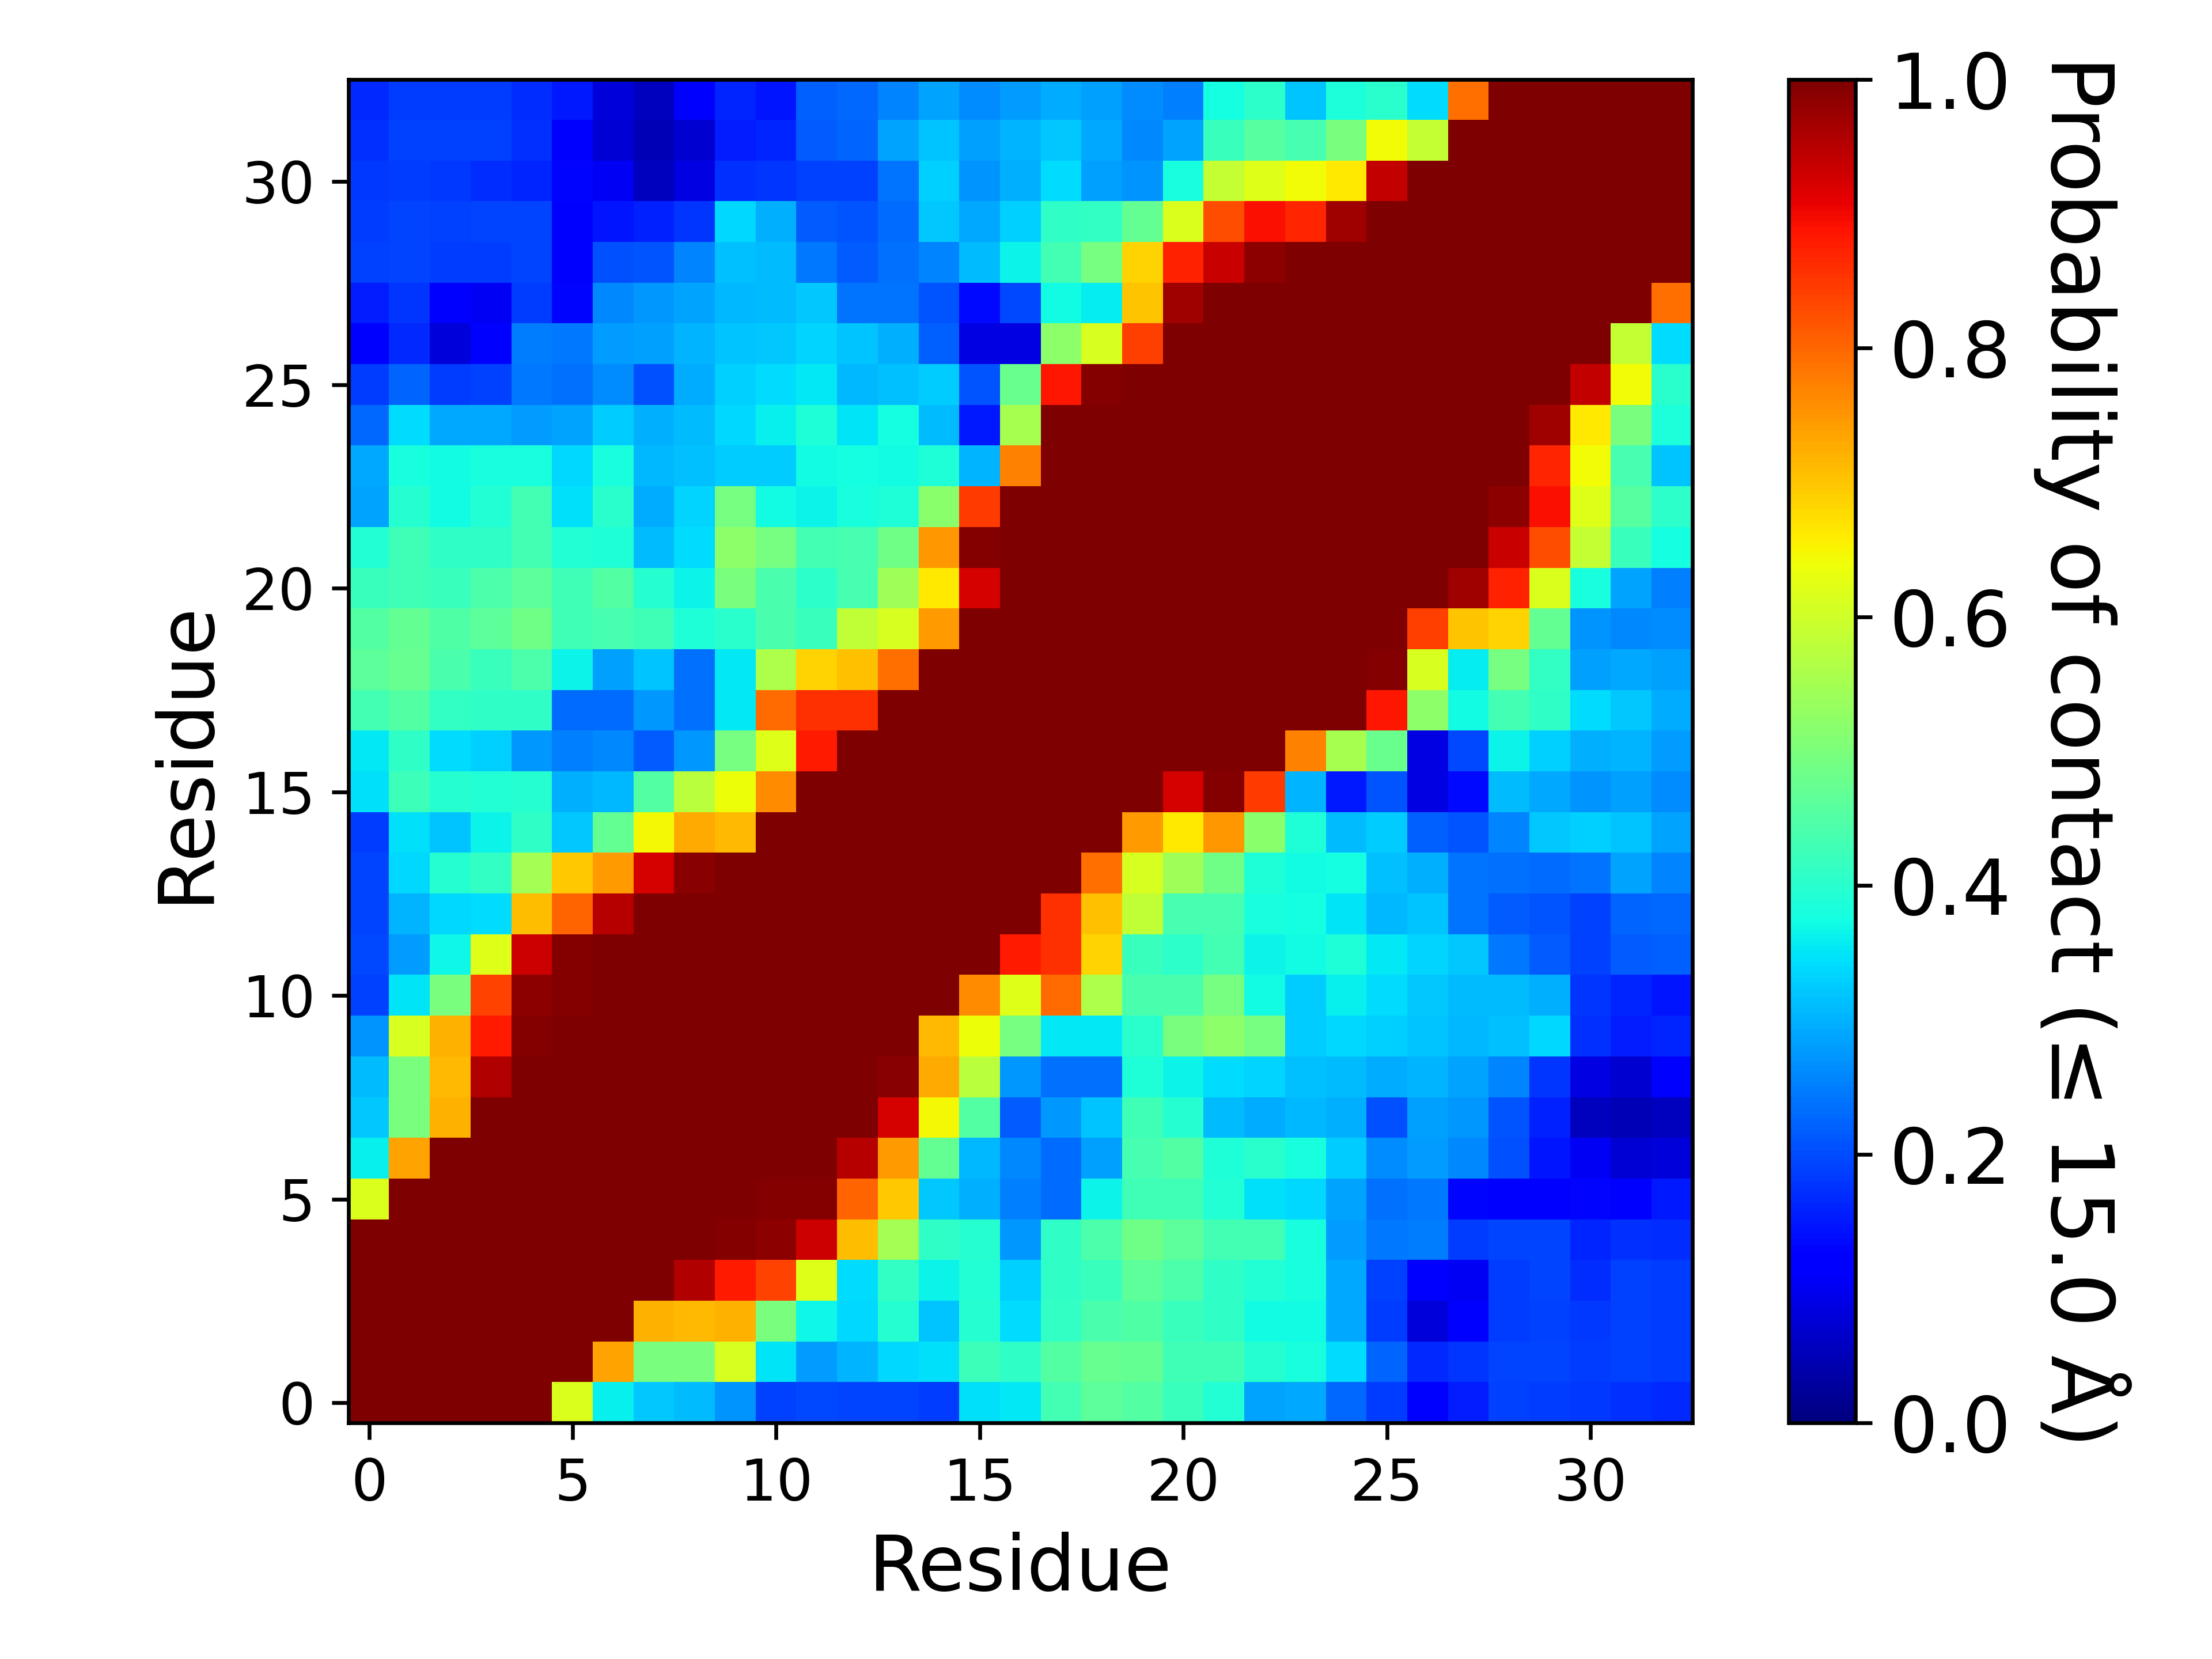

The data file committed next to this chart (first rows):
, 1, 2, 3, 4, 5, 6, 7, 8, 9, 10, 11, 12, 13, 14, 15, 16, 17, 18, 19, 20, 21, 22, 23
1, 1.0, 1.0, 1.0, 1.0, 1, 0.6133, 0.3623, 0.3211, 0.3121, 0.2706, 0.1902, 0.1976, 0.1923, 0.1943, 0.1873, 0.3456, 0.3539, 0.432, 0.4612, 0.4531, 0.4182, 0.3944, 0.287
2, 1.0, 1.0, 1.0, 1.0, 1.0, 1.0, 0.7355, 0.4989, 0.4961, 0.6127, 0.3496, 0.2804, 0.3012, 0.3364, 0.3474, 0.4227, 0.4093, 0.4503, 0.4741, 0.4689, 0.4266, 0.4264, 0.395
3, 1.0, 1.0, 1.0, 1.0, 1.0, 1.0, 1.0, 0.7224, 0.7148, 0.7221, 0.4996, 0.3706, 0.3378, 0.3973, 0.3191, 0.3945, 0.3405, 0.4122, 0.4397, 0.4492, 0.4194, 0.4073, 0.3733
4, 1.0, 1.0, 1.0, 1.0, 1.0, 1.0, 1.0, 1.0, 0.9543, 0.8821, 0.8369, 0.6184, 0.3422, 0.413, 0.3669, 0.3944, 0.3309, 0.4064, 0.4219, 0.4628, 0.4418, 0.4069, 0.3908
5, 1, 1.0, 1.0, 1.0, 1.0, 1.0, 1.0, 1.0, 1.0, 0.9957, 0.9859, 0.9318, 0.7075, 0.5488, 0.4096, 0.3968, 0.2761, 0.4093, 0.4435, 0.4844, 0.461, 0.4316, 0.4331
6, 0.6133, 1.0, 1.0, 1.0, 1.0, 1.0, 1.0, 1.0, 1.0, 1.0, 0.9947, 0.9949, 0.8017, 0.6977, 0.3238, 0.2978, 0.2512, 0.2334, 0.3668, 0.4291, 0.4282, 0.3929, 0.3468
7, 0.3623, 0.7355, 1.0, 1.0, 1.0, 1.0, 1.0, 1.0, 1.0, 1.0, 1.0, 1.0, 0.952, 0.7458, 0.4717, 0.308, 0.2578, 0.2315, 0.2838, 0.4368, 0.4523, 0.3905, 0.4014
8, 0.3211, 0.4989, 0.7224, 1.0, 1.0, 1.0, 1.0, 1.0, 1.0, 1.0, 1.0, 1.0, 0.9966, 0.9221, 0.6453, 0.452, 0.2185, 0.2756, 0.3172, 0.426, 0.3947, 0.3116, 0.2961
9, 0.3121, 0.4961, 0.7148, 0.9543, 1.0, 1.0, 1.0, 1.0, 1.0, 1.0, 1.0, 1.0, 1.0, 0.9887, 0.7298, 0.5778, 0.2772, 0.2361, 0.2362, 0.3893, 0.3666, 0.3421, 0.3335
10, 0.2706, 0.6127, 0.7221, 0.8821, 0.9957, 1.0, 1.0, 1.0, 1.0, 1.0, 1.0, 1.0, 1.0, 1.0, 0.7121, 0.6387, 0.4941, 0.3538, 0.3554, 0.4023, 0.4984, 0.5199, 0.4943
11, 0.1902, 0.3496, 0.4996, 0.8369, 0.9859, 0.9947, 1.0, 1.0, 1.0, 1.0, 1.0, 1.0, 1.0, 1.0, 1.0, 0.761, 0.6199, 0.7934, 0.559, 0.4414, 0.4392, 0.4941, 0.3748
12, 0.1976, 0.2804, 0.3706, 0.6184, 0.9318, 0.9949, 1.0, 1.0, 1.0, 1.0, 1.0, 1.0, 1.0, 1.0, 1.0, 1.0, 0.8808, 0.8593, 0.6867, 0.42, 0.4061, 0.4314, 0.3635
13, 0.1923, 0.3012, 0.3378, 0.3422, 0.7075, 0.8017, 0.952, 0.9966, 1.0, 1.0, 1.0, 1.0, 1.0, 1.0, 1.0, 1.0, 1.0, 0.856, 0.7064, 0.583, 0.4337, 0.435, 0.3802
14, 0.1943, 0.3364, 0.3973, 0.413, 0.5488, 0.6977, 0.7458, 0.9221, 0.9887, 1.0, 1.0, 1.0, 1.0, 1.0, 1.0, 1.0, 1.0, 1.0, 0.7908, 0.6097, 0.5448, 0.4862, 0.3906
15, 0.1873, 0.3474, 0.3191, 0.3669, 0.4096, 0.3238, 0.4717, 0.6453, 0.7298, 0.7121, 1.0, 1.0, 1.0, 1.0, 1.0, 1.0, 1.0, 1.0, 1.0, 0.7426, 0.6621, 0.7475, 0.5162
16, 0.3456, 0.4227, 0.3945, 0.3944, 0.3968, 0.2978, 0.308, 0.452, 0.5778, 0.6387, 0.761, 1.0, 1.0, 1.0, 1.0, 1.0, 1.0, 1.0, 1.0, 1.0, 0.9248, 0.9927, 0.8463
17, 0.3539, 0.4093, 0.3405, 0.3309, 0.2761, 0.2512, 0.2578, 0.2185, 0.2772, 0.4941, 0.6199, 0.8808, 1.0, 1.0, 1.0, 1.0, 1.0, 1.0, 1.0, 1.0, 1.0, 1.0, 0.9971
18, 0.432, 0.4503, 0.4122, 0.4064, 0.4093, 0.2334, 0.2315, 0.2756, 0.2361, 0.3538, 0.7934, 0.8593, 0.856, 1.0, 1.0, 1.0, 1.0, 1.0, 1.0, 1.0, 1.0, 1.0, 1.0
19, 0.4612, 0.4741, 0.4397, 0.4219, 0.4435, 0.3668, 0.2838, 0.3172, 0.2362, 0.3554, 0.559, 0.6867, 0.7064, 0.7908, 1.0, 1.0, 1.0, 1.0, 1.0, 1.0, 1.0, 1.0, 1.0
20, 0.4531, 0.4689, 0.4492, 0.4628, 0.4844, 0.4291, 0.4368, 0.426, 0.3893, 0.4023, 0.4414, 0.42, 0.583, 0.6097, 0.7426, 1.0, 1.0, 1.0, 1.0, 1.0, 1.0, 1.0, 1.0
21, 0.4182, 0.4266, 0.4194, 0.4418, 0.461, 0.4282, 0.4523, 0.3947, 0.3666, 0.4984, 0.4392, 0.4061, 0.4337, 0.5448, 0.6621, 0.9248, 1.0, 1.0, 1.0, 1.0, 1.0, 1.0, 1.0
22, 0.3944, 0.4264, 0.4073, 0.4069, 0.4316, 0.3929, 0.3905, 0.3116, 0.3421, 0.5199, 0.4941, 0.4314, 0.435, 0.4862, 0.7475, 0.9927, 1.0, 1.0, 1.0, 1.0, 1.0, 1.0, 1.0
23, 0.287, 0.395, 0.3733, 0.3908, 0.4331, 0.3468, 0.4014, 0.2961, 0.3335, 0.4943, 0.3748, 0.3635, 0.3802, 0.3906, 0.5162, 0.8463, 0.9971, 1.0, 1.0, 1.0, 1.0, 1.0, 1.0
24, 0.2918, 0.3789, 0.3715, 0.3822, 0.3813, 0.3364, 0.38, 0.3079, 0.3141, 0.3263, 0.3251, 0.3733, 0.3762, 0.3745, 0.3901, 0.3014, 0.7716, 1, 1.0, 1.0, 1.0, 1.0, 1.0
25, 0.2291, 0.3435, 0.2895, 0.2897, 0.2801, 0.289, 0.3249, 0.298, 0.3111, 0.3398, 0.3618, 0.3904, 0.3504, 0.3759, 0.3109, 0.1491, 0.5533, 0.9974, 1.0, 1.0, 1.0, 1.0, 1.0
26, 0.1843, 0.2265, 0.1852, 0.1908, 0.2437, 0.2345, 0.263, 0.207, 0.2945, 0.3303, 0.3417, 0.3522, 0.3082, 0.3159, 0.3257, 0.2075, 0.4794, 0.8842, 0.9925, 0.9997, 1.0, 1.0, 1.0
27, 0.1282, 0.1653, 0.07834, 0.1277, 0.2477, 0.2435, 0.2789, 0.283, 0.3033, 0.3192, 0.3212, 0.3325, 0.3197, 0.2979, 0.2222, 0.08692, 0.0884, 0.5212, 0.6132, 0.843, 0.9995, 1, 1.0
28, 0.1561, 0.1791, 0.1198, 0.1043, 0.1848, 0.1315, 0.26, 0.2753, 0.2873, 0.3072, 0.3122, 0.3213, 0.2393, 0.2413, 0.2102, 0.1354, 0.1977, 0.3715, 0.3592, 0.7028, 0.9712, 0.9982, 0.9993
29, 0.1891, 0.1953, 0.1837, 0.1842, 0.1949, 0.1226, 0.206, 0.2083, 0.2566, 0.3149, 0.3122, 0.2428, 0.2153, 0.2344, 0.2578, 0.3094, 0.3644, 0.4315, 0.496, 0.6866, 0.8744, 0.9371, 0.9874
30, 0.1862, 0.1922, 0.1893, 0.1915, 0.1917, 0.1252, 0.1474, 0.1599, 0.178, 0.3378, 0.2976, 0.2169, 0.2107, 0.2328, 0.3229, 0.2895, 0.3302, 0.409, 0.4126, 0.4718, 0.6163, 0.8264, 0.8928
31, 0.1813, 0.1867, 0.1809, 0.1709, 0.1603, 0.1306, 0.1031, 0.05713, 0.08959, 0.174, 0.1792, 0.1905, 0.1904, 0.2388, 0.3302, 0.2698, 0.2988, 0.3433, 0.283, 0.2711, 0.3793, 0.5897, 0.6177
32, 0.1719, 0.1892, 0.1887, 0.1891, 0.1735, 0.115, 0.07446, 0.04748, 0.07199, 0.1535, 0.1605, 0.2158, 0.2249, 0.2853, 0.3203, 0.2818, 0.3026, 0.3241, 0.29, 0.2616, 0.2865, 0.4196, 0.4536
33, 0.1677, 0.1848, 0.1838, 0.1859, 0.1695, 0.152, 0.07894, 0.05649, 0.1186, 0.1626, 0.1482, 0.2226, 0.2274, 0.2548, 0.289, 0.2645, 0.2775, 0.2968, 0.282, 0.2653, 0.2515, 0.3769, 0.4049
